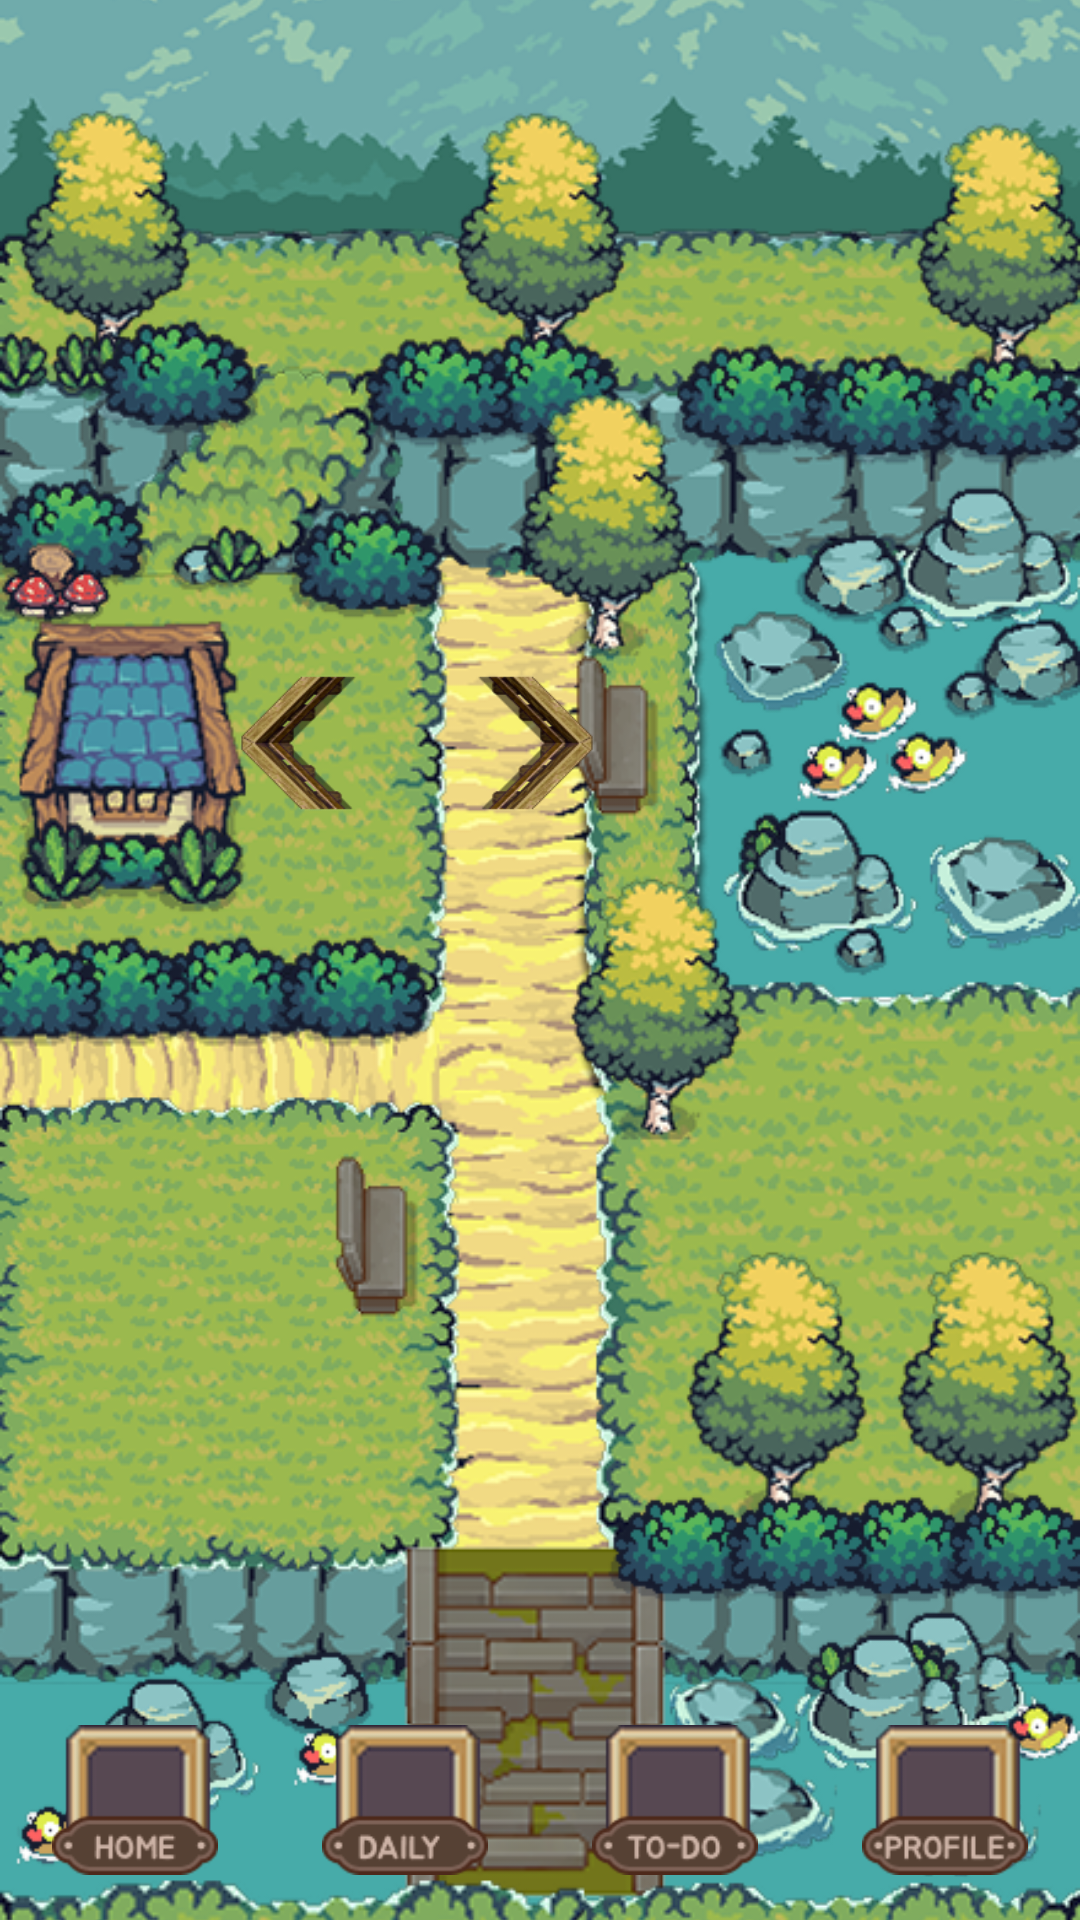

Layout XML and referenced resources for this Android screen:
<!-- AndroidManifest.xml: application theme Theme.Material3.DayNight.NoActionBar -->
<!-- res/layout/activity_home.xml -->
<?xml version="1.0" encoding="utf-8"?>
<androidx.constraintlayout.widget.ConstraintLayout
    xmlns:android="http://schemas.android.com/apk/res/android"
    xmlns:app="http://schemas.android.com/apk/res-auto"
    xmlns:tools="http://schemas.android.com/tools"
    android:layout_width="match_parent"
    android:layout_height="match_parent">

    <ImageView
        android:id="@+id/bgDaily"
        android:layout_width="match_parent"
        android:layout_height="match_parent"
        android:scaleType="centerCrop"
        android:src="@drawable/bghome"
        app:layout_constraintTop_toTopOf="parent"
        app:layout_constraintBottom_toBottomOf="parent"/>

    <ImageView
        android:id="@+id/playerView"
        android:layout_width="118dp"
        android:layout_height="120dp"
        android:src="@drawable/twoarrow"
        android:transitionName="transisiPemain"
        app:layout_constraintBottom_toBottomOf="parent"
        app:layout_constraintEnd_toEndOf="parent"
        app:layout_constraintHorizontal_bias="0.331"
        app:layout_constraintStart_toStartOf="parent"
        app:layout_constraintTop_toTopOf="parent"
        app:layout_constraintVertical_bias="0.361" />

    <LinearLayout
        android:layout_width="match_parent"
        android:layout_height="80dp"
        android:orientation="horizontal"
        android:gravity="center"
        app:layout_constraintBottom_toBottomOf="parent">

        <ImageView android:id="@+id/btnNavHome" android:src="@drawable/icon" android:layout_width="0dp" android:layout_weight="1" android:layout_height="50dp"/>
        <ImageView android:id="@+id/btnNavDaily" android:src="@drawable/icon1" android:layout_width="0dp" android:layout_weight="1" android:layout_height="50dp"/>
        <ImageView android:id="@+id/btnNavTodo" android:src="@drawable/icon2" android:layout_width="0dp" android:layout_weight="1" android:layout_height="50dp"/>
        <ImageView android:id="@+id/btnNavProfile" android:src="@drawable/icon3" android:layout_width="0dp" android:layout_weight="1" android:layout_height="50dp"/>
    </LinearLayout>

</androidx.constraintlayout.widget.ConstraintLayout>
<!-- resources referenced by this layout -->
<resources>
  <!-- drawable bghome: png bitmap (drawable, 656709 bytes) -->
  <!-- drawable icon: png bitmap (drawable, 3604 bytes) -->
  <!-- drawable icon1: png bitmap (drawable, 3596 bytes) -->
  <!-- drawable icon2: png bitmap (drawable, 3750 bytes) -->
  <!-- drawable icon3: png bitmap (drawable, 3755 bytes) -->
  <!-- drawable twoarrow: png bitmap (drawable, 22066 bytes) -->
</resources>
